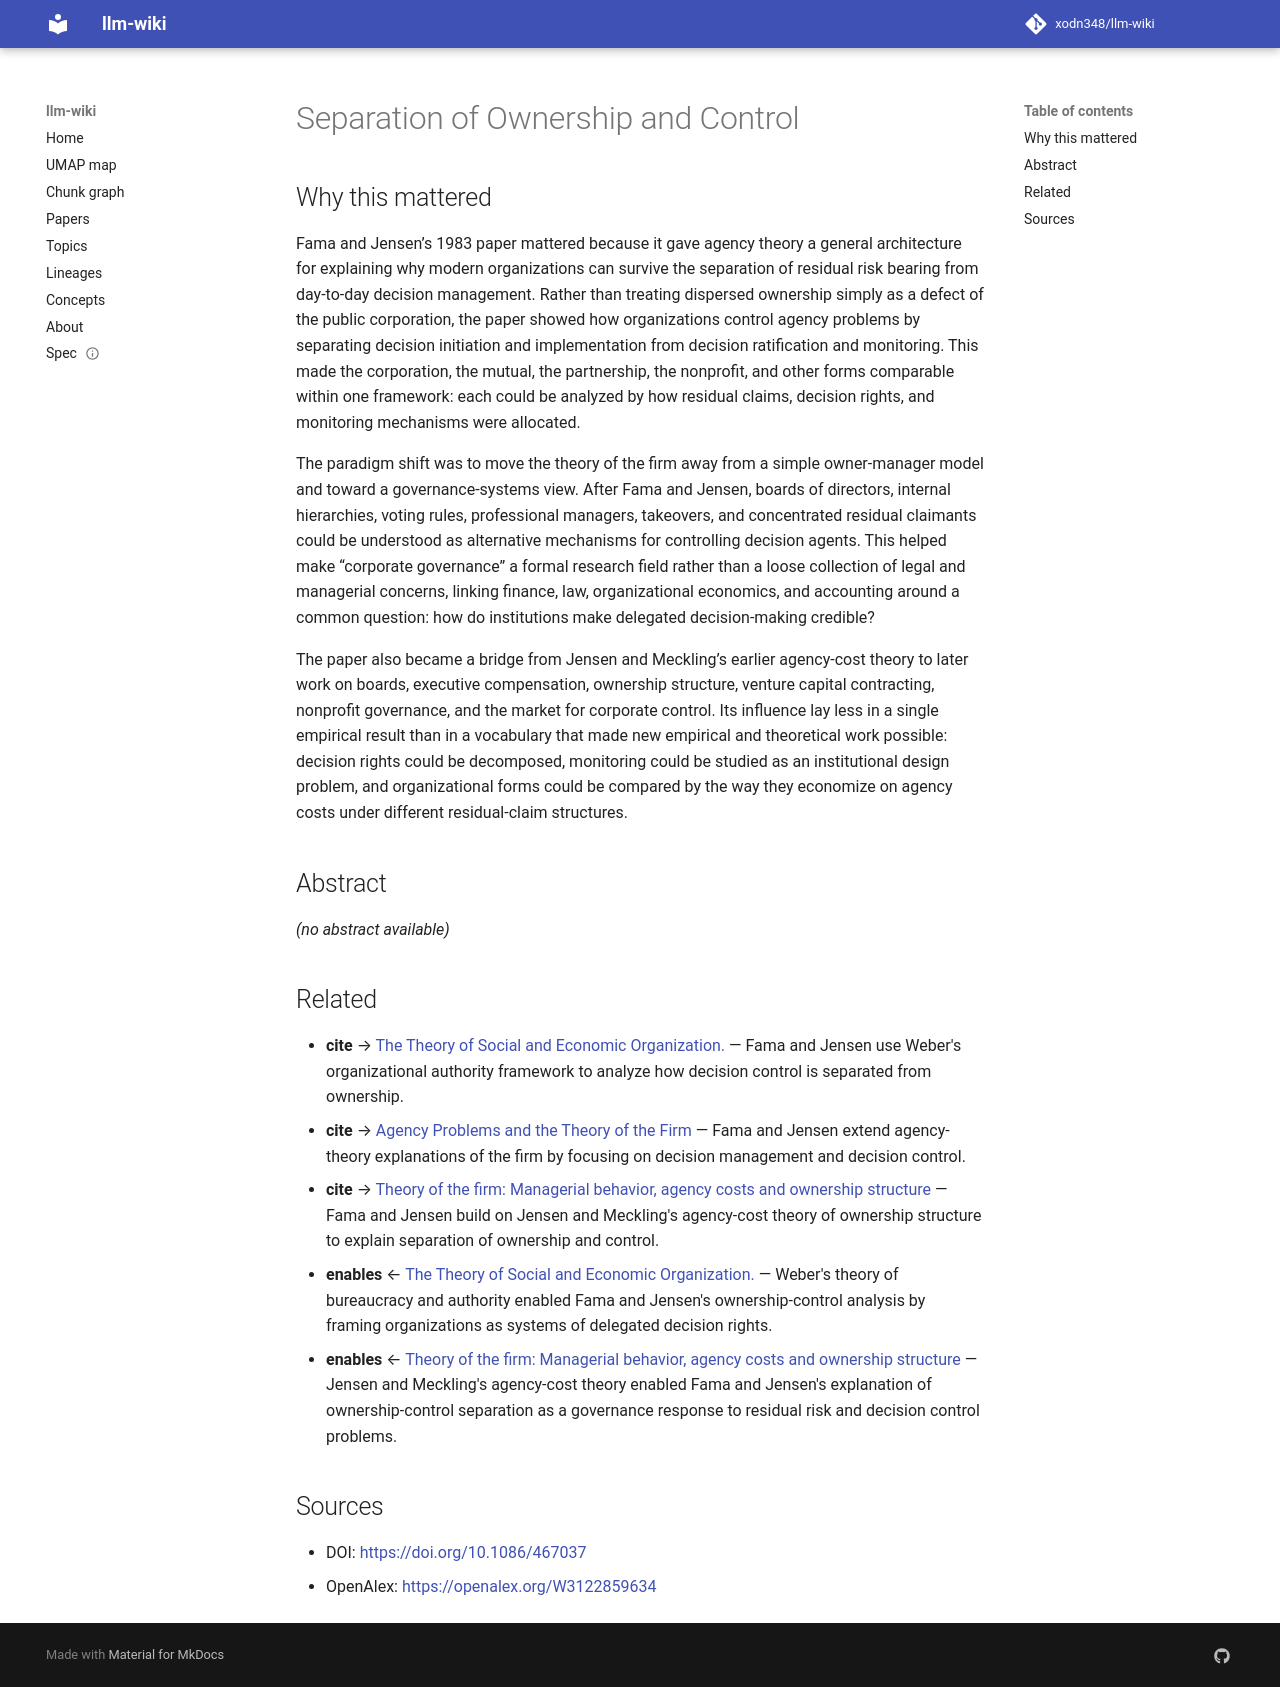

repository: xodn348/llm-wiki · page: paper/10_1086_467037/index.html · generator: mkdocs

---
title: Separation of Ownership and Control
doi: 10.1086/467037
openalex_id: https://openalex.org/W3122859634
year: 1983
venue: The Journal of Law and Economics
authors: Eugene F. Fama, Michael C. Jensen
citations: 18990
fleming_tier: true
concepts:
- Separation (statistics)
- Business
- Control (management)
- Economics
- Mathematics
- Statistics
- Management
---

# Separation of Ownership and Control

## Why this mattered

Fama and Jensen’s 1983 paper mattered because it gave agency theory a general architecture for explaining why modern organizations can survive the separation of residual risk bearing from day-to-day decision management. Rather than treating dispersed ownership simply as a defect of the public corporation, the paper showed how organizations control agency problems by separating decision initiation and implementation from decision ratification and monitoring. This made the corporation, the mutual, the partnership, the nonprofit, and other forms comparable within one framework: each could be analyzed by how residual claims, decision rights, and monitoring mechanisms were allocated.

The paradigm shift was to move the theory of the firm away from a simple owner-manager model and toward a governance-systems view. After Fama and Jensen, boards of directors, internal hierarchies, voting rules, professional managers, takeovers, and concentrated residual claimants could be understood as alternative mechanisms for controlling decision agents. This helped make “corporate governance” a formal research field rather than a loose collection of legal and managerial concerns, linking finance, law, organizational economics, and accounting around a common question: how do institutions make delegated decision-making credible?

The paper also became a bridge from Jensen and Meckling’s earlier agency-cost theory to later work on boards, executive compensation, ownership structure, venture capital contracting, nonprofit governance, and the market for corporate control. Its influence lay less in a single empirical result than in a vocabulary that made new empirical and theoretical work possible: decision rights could be decomposed, monitoring could be studied as an institutional design problem, and organizational forms could be compared by the way they economize on agency costs under different residual-claim structures.

## Abstract

_(no abstract available)_


## Related

- **cite** → [The Theory of Social and Economic Organization.](10_2307_2086579.md) — Fama and Jensen use Weber's organizational authority framework to analyze how decision control is separated from ownership.
- **cite** → [Agency Problems and the Theory of the Firm](10_1086_260866.md) — Fama and Jensen extend agency-theory explanations of the firm by focusing on decision management and decision control.
- **cite** → [Theory of the firm: Managerial behavior, agency costs and ownership structure](10_1016_0304_405x_76_90026_x.md) — Fama and Jensen build on Jensen and Meckling's agency-cost theory of ownership structure to explain separation of ownership and control.
- **enables** ← [The Theory of Social and Economic Organization.](10_2307_2086579.md) — Weber's theory of bureaucracy and authority enabled Fama and Jensen's ownership-control analysis by framing organizations as systems of delegated decision rights.
- **enables** ← [Theory of the firm: Managerial behavior, agency costs and ownership structure](10_1016_0304_405x_76_90026_x.md) — Jensen and Meckling's agency-cost theory enabled Fama and Jensen's explanation of ownership-control separation as a governance response to residual risk and decision control problems.


## Sources

- DOI: [https://doi.org/10.1086/467037](https://doi.org/10.1086/467037)
- OpenAlex: [https://openalex.org/W3122859634](https://openalex.org/W3122859634)
